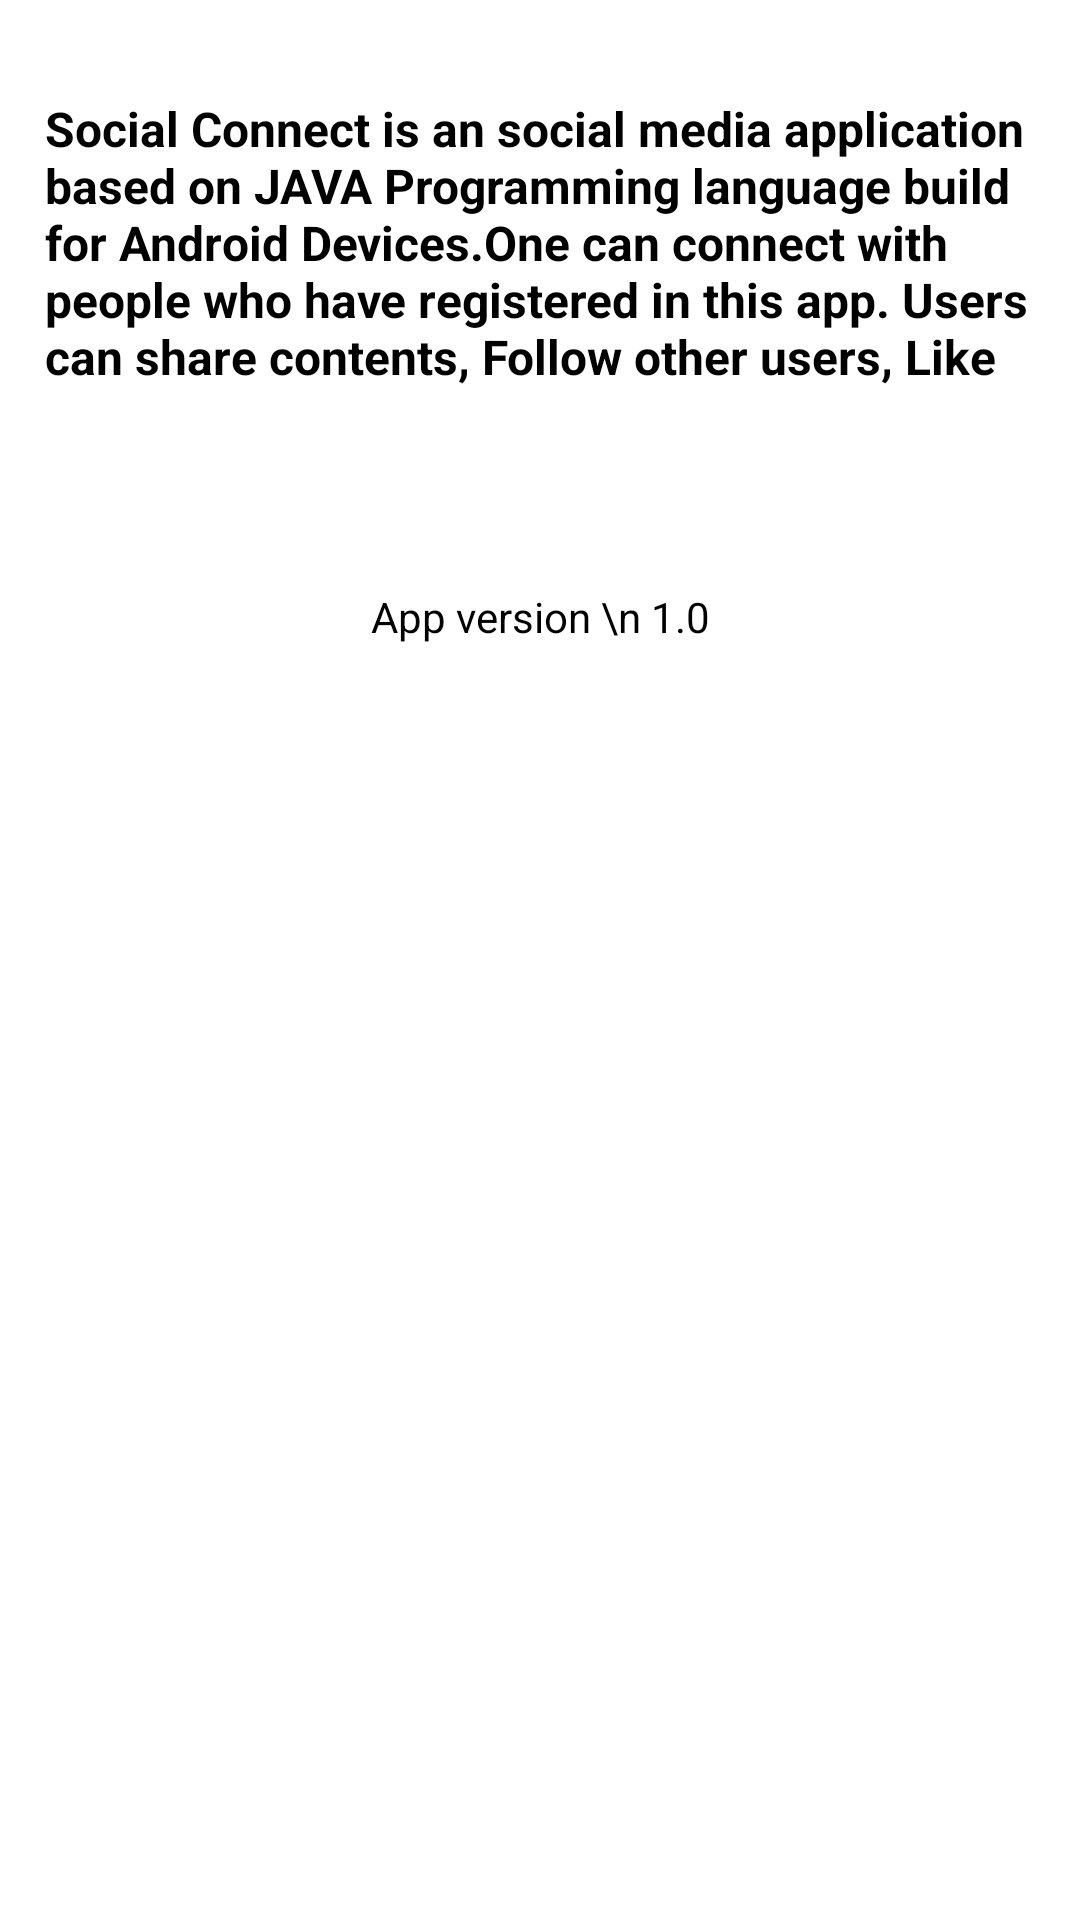

Reconstruct the res/layout file that produces this screen, plus the resources it refers to.
<!-- AndroidManifest.xml: application theme Theme.Twitter -->
<!-- res/layout/aboutapp.xml -->
<?xml version="1.0" encoding="utf-8"?>
<androidx.constraintlayout.widget.ConstraintLayout xmlns:android="http://schemas.android.com/apk/res/android"
    xmlns:app="http://schemas.android.com/apk/res-auto"
    xmlns:tools="http://schemas.android.com/tools"
    android:layout_width="match_parent"
    android:layout_height="match_parent"
    tools:context=".aboutapp">

    <TextView
        android:id="@+id/textView8"
        android:layout_width="wrap_content"
        android:layout_height="100dp"
        android:layout_marginTop="32dp"
        android:paddingLeft="15dp"
        android:paddingRight="15dp"
        android:text="Social Connect is an social media application based on JAVA Programming language build for Android Devices.One can connect with people who have registered in this app. Users can share contents, Follow other users, Like and comment."
        android:textColor="#000000"
        android:textSize="16sp"
        android:textStyle="bold"
        app:layout_constraintEnd_toEndOf="parent"
        app:layout_constraintStart_toStartOf="parent"
        app:layout_constraintTop_toTopOf="parent" />

    <TextView
        android:id="@+id/textView9"
        android:layout_width="wrap_content"
        android:layout_height="wrap_content"
        android:layout_marginTop="64dp"
        android:text="App version \n 1.0"
        android:textAlignment="center"
        android:textColor="#000000"
        app:layout_constraintEnd_toEndOf="parent"
        app:layout_constraintStart_toStartOf="parent"
        app:layout_constraintTop_toBottomOf="@+id/textView8" />
</androidx.constraintlayout.widget.ConstraintLayout>
<!-- resources referenced by this layout -->
<resources>
  <style name="Theme.Twitter" parent="Theme.MaterialComponents.DayNight.DarkActionBar">
          
          <item name="colorPrimary">@color/lightblue</item>
          <item name="colorPrimaryVariant">@color/purple_700</item>
          <item name="colorOnPrimary">@color/white</item>
          
          <item name="colorSecondary">@color/teal_200</item>
          <item name="colorSecondaryVariant">@color/teal_700</item>
          <item name="colorOnSecondary">@color/black</item>
          
          <item name="android:statusBarColor" tools:targetApi="l">?attr/colorPrimaryVariant</item>
          <item name="android:windowLightStatusBar">true</item>
          
      </style>
  <color name="lightblue">#66FFFF</color>
  <color name="purple_700">#FFFFFF</color>
  <color name="white">#FFFFFFFF</color>
  <color name="teal_200">#FF03DAC5</color>
  <color name="teal_700">#FF018786</color>
  <color name="black">#FF000000</color>
</resources>
